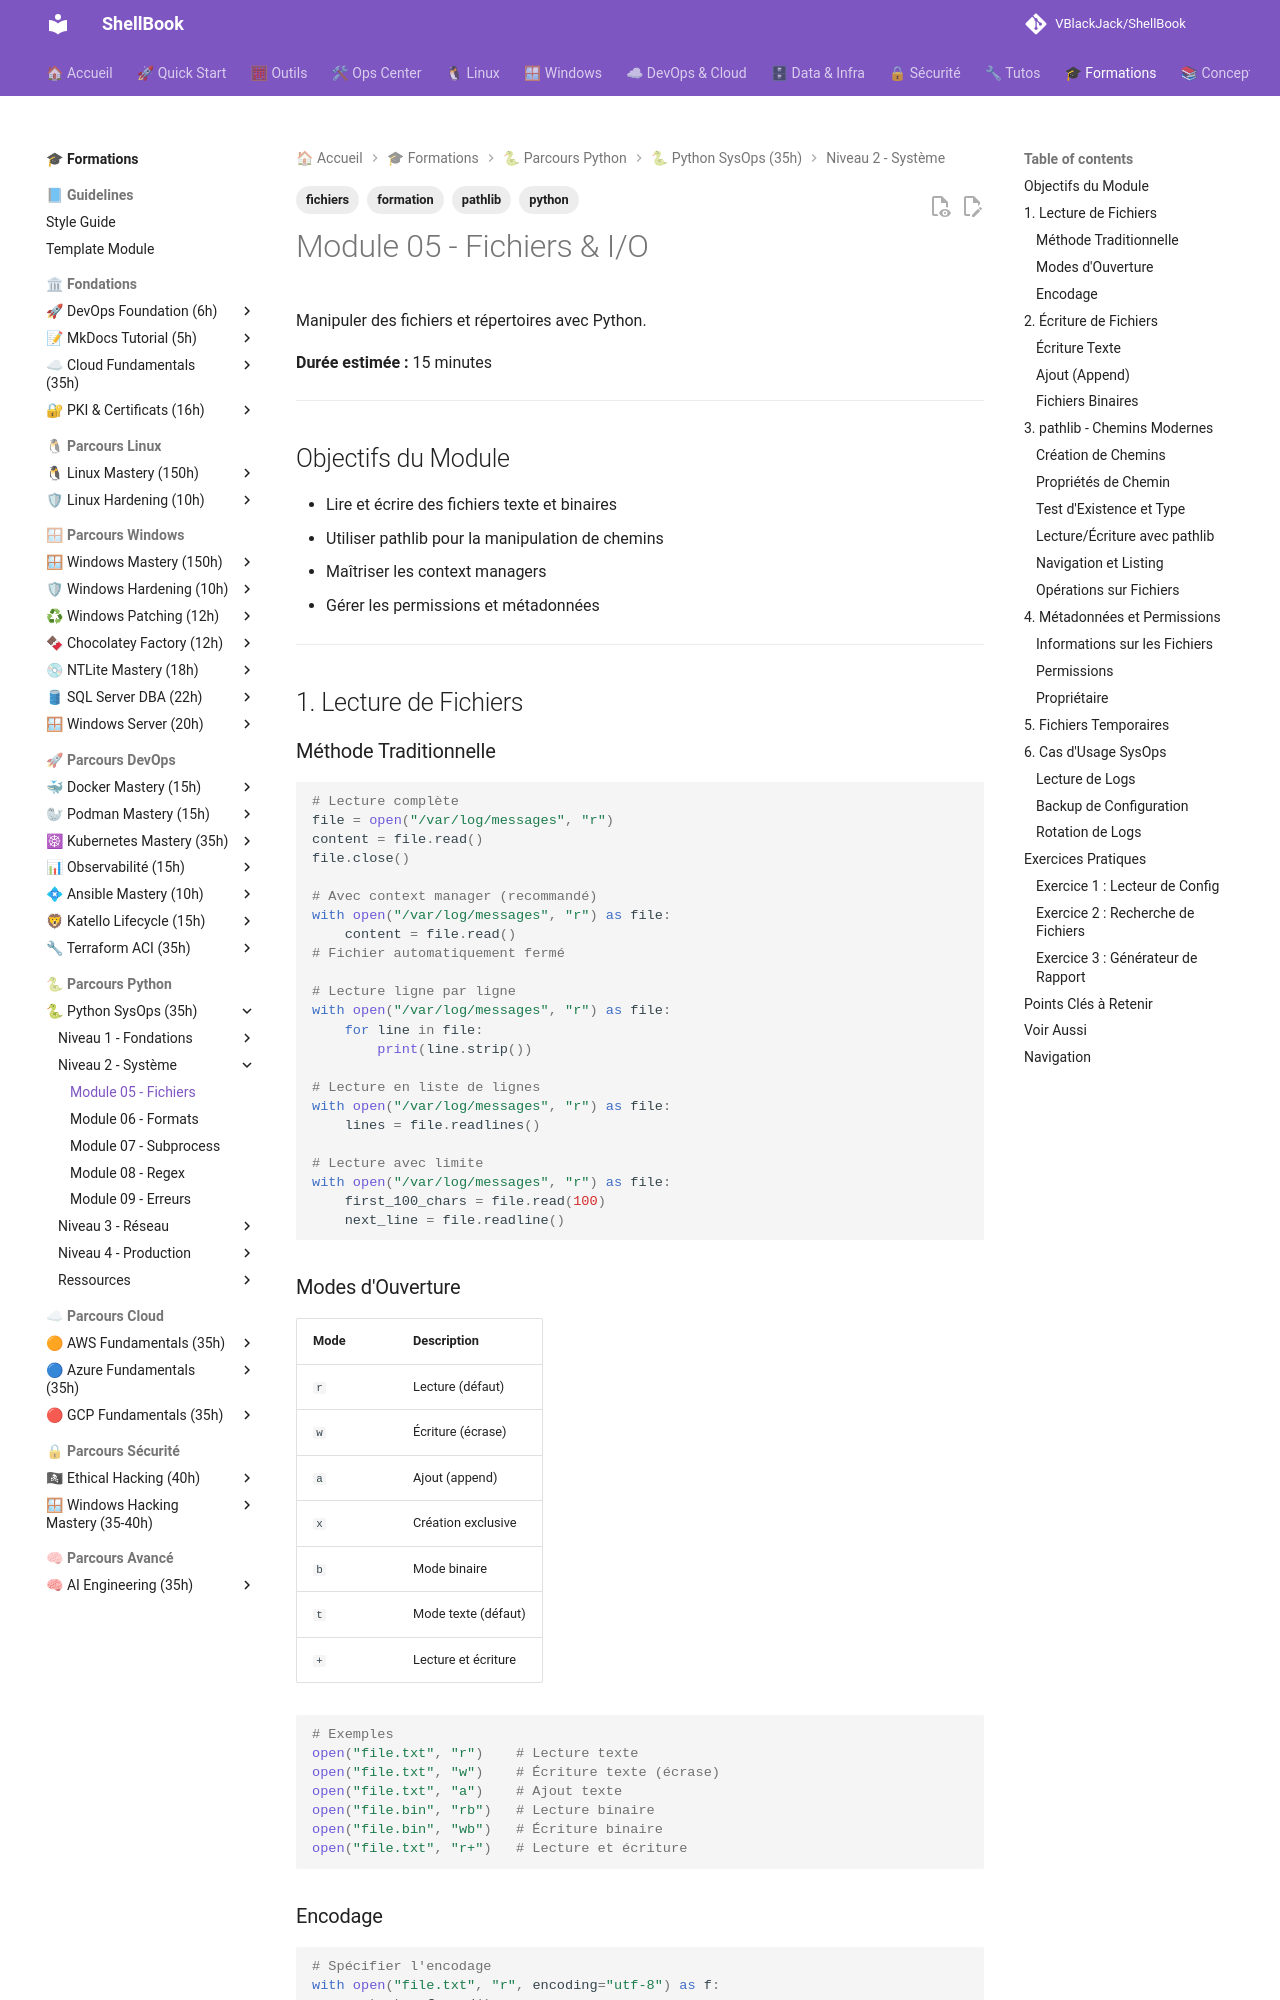

repository: VBlackJack/ShellBook · page: formations/python-sysops/05-fichiers/index.html · generator: mkdocs

---
tags:
  - formation
  - python
  - fichiers
  - pathlib
---

# Module 05 - Fichiers & I/O

Manipuler des fichiers et répertoires avec Python.

**Durée estimée :** 15 minutes

---

## Objectifs du Module

- Lire et écrire des fichiers texte et binaires
- Utiliser pathlib pour la manipulation de chemins
- Maîtriser les context managers
- Gérer les permissions et métadonnées

---

## 1. Lecture de Fichiers

### Méthode Traditionnelle

```python
# Lecture complète
file = open("/var/log/messages", "r")
content = file.read()
file.close()

# Avec context manager (recommandé)
with open("/var/log/messages", "r") as file:
    content = file.read()
# Fichier automatiquement fermé

# Lecture ligne par ligne
with open("/var/log/messages", "r") as file:
    for line in file:
        print(line.strip())

# Lecture en liste de lignes
with open("/var/log/messages", "r") as file:
    lines = file.readlines()

# Lecture avec limite
with open("/var/log/messages", "r") as file:
    first_100_chars = file.read(100)
    next_line = file.readline()
```

### Modes d'Ouverture

| Mode | Description |
|------|-------------|
| `r` | Lecture (défaut) |
| `w` | Écriture (écrase) |
| `a` | Ajout (append) |
| `x` | Création exclusive |
| `b` | Mode binaire |
| `t` | Mode texte (défaut) |
| `+` | Lecture et écriture |

```python
# Exemples
open("file.txt", "r")    # Lecture texte
open("file.txt", "w")    # Écriture texte (écrase)
open("file.txt", "a")    # Ajout texte
open("file.bin", "rb")   # Lecture binaire
open("file.bin", "wb")   # Écriture binaire
open("file.txt", "r+")   # Lecture et écriture
```

### Encodage

```python
# Spécifier l'encodage
with open("file.txt", "r", encoding="utf-8") as f:
    content = f.read()

# Gérer les erreurs d'encodage
with open("file.txt", "r", encoding="utf-8", errors="ignore") as f:
    content = f.read()

# errors="replace" remplace les caractères invalides par ?
# errors="strict" lève une exception (défaut)
```

---

## 2. Écriture de Fichiers
